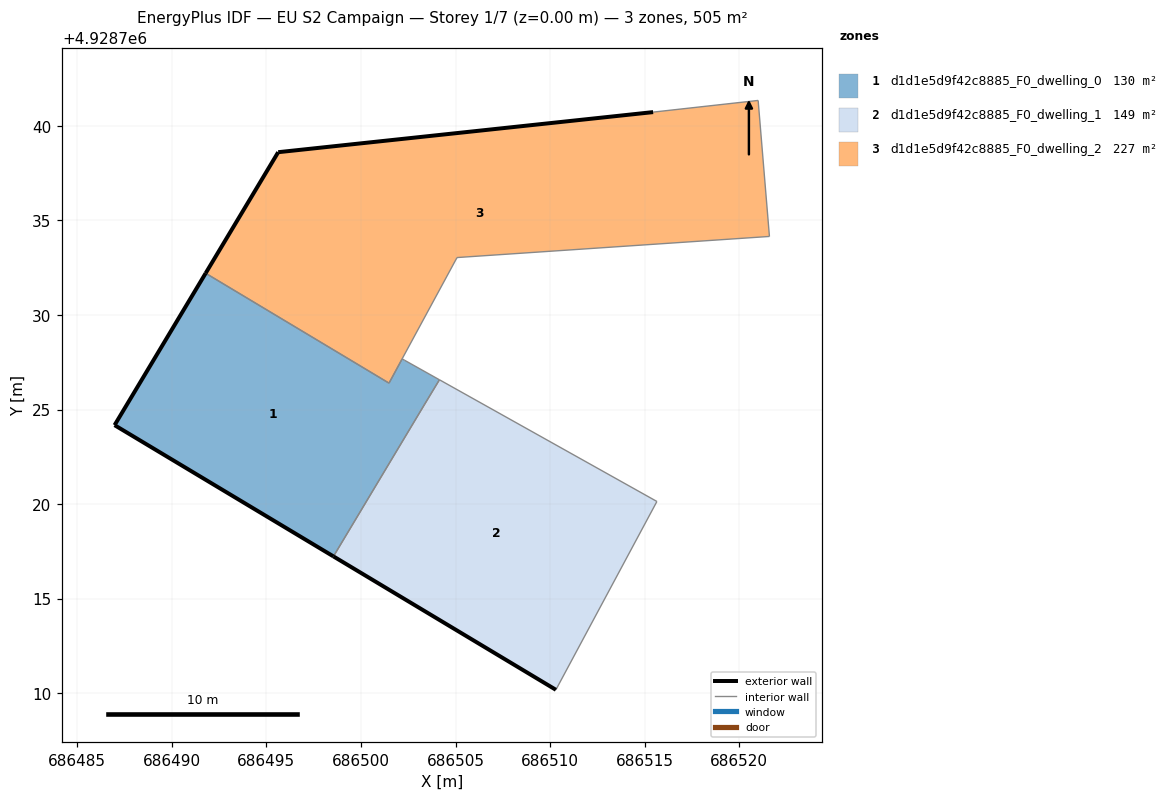
=== STOREY PLAN SPEC (per zone: floor XY polygon, exterior-wall plan segments, windows/doors) ===
zone 1: d1d1e5d9f42c8885_F0_dwelling_0  (129.7 m²)
  floor: (686498.54, 4928717.24) (686503.36, 4928725.27) (686504.15, 4928726.58) (686502.31, 4928727.61) (686502.18, 4928727.68) (686501.48, 4928726.40) (686491.79, 4928732.21) (686486.97, 4928724.18)
  exterior wall: (686498.55, 4928717.24) – (686486.97, 4928724.18)  [13.5 m]
  exterior wall: (686486.97, 4928724.18) – (686491.79, 4928732.21)  [9.4 m]
  interior walls: 6
zone 2: d1d1e5d9f42c8885_F0_dwelling_1  (149.1 m²)
  floor: (686510.30, 4928710.19) (686515.64, 4928720.14) (686504.15, 4928726.58) (686503.36, 4928725.27) (686498.55, 4928717.24)
  exterior wall: (686510.30, 4928710.19) – (686498.55, 4928717.24)  [13.7 m]
  interior walls: 4
zone 3: d1d1e5d9f42c8885_F0_dwelling_2  (226.6 m²)
  floor: (686521.59, 4928734.15) (686521.00, 4928741.34) (686515.44, 4928740.72) (686495.62, 4928738.61) (686491.79, 4928732.21) (686501.48, 4928726.40) (686505.08, 4928733.04)
  exterior wall: (686491.79, 4928732.21) – (686495.62, 4928738.61)  [7.5 m]
  exterior wall: (686495.62, 4928738.61) – (686515.44, 4928740.72)  [19.9 m]
  interior walls: 6

=== DERIVED (storey summary) ===
Building: EU S2 Campaign
Storey: 1 of 7  (floor level z = 0.00 m)
Storey gross floor area: 505.4 m²
Zones on this storey: 3
  - d1d1e5d9f42c8885_F0_dwelling_0: floor 129.7 m²; exterior wall 22.9 m (68.6 m²); WWR 0.0%
  - d1d1e5d9f42c8885_F0_dwelling_1: floor 149.1 m²; exterior wall 13.7 m (41.1 m²); WWR 0.0%
  - d1d1e5d9f42c8885_F0_dwelling_2: floor 226.6 m²; exterior wall 27.4 m (82.2 m²); WWR 0.0%
Zone adjacency (shared interzone walls):
  - d1d1e5d9f42c8885_F0_dwelling_0 ↔ d1d1e5d9f42c8885_F0_dwelling_1
  - d1d1e5d9f42c8885_F0_dwelling_0 ↔ d1d1e5d9f42c8885_F0_dwelling_2